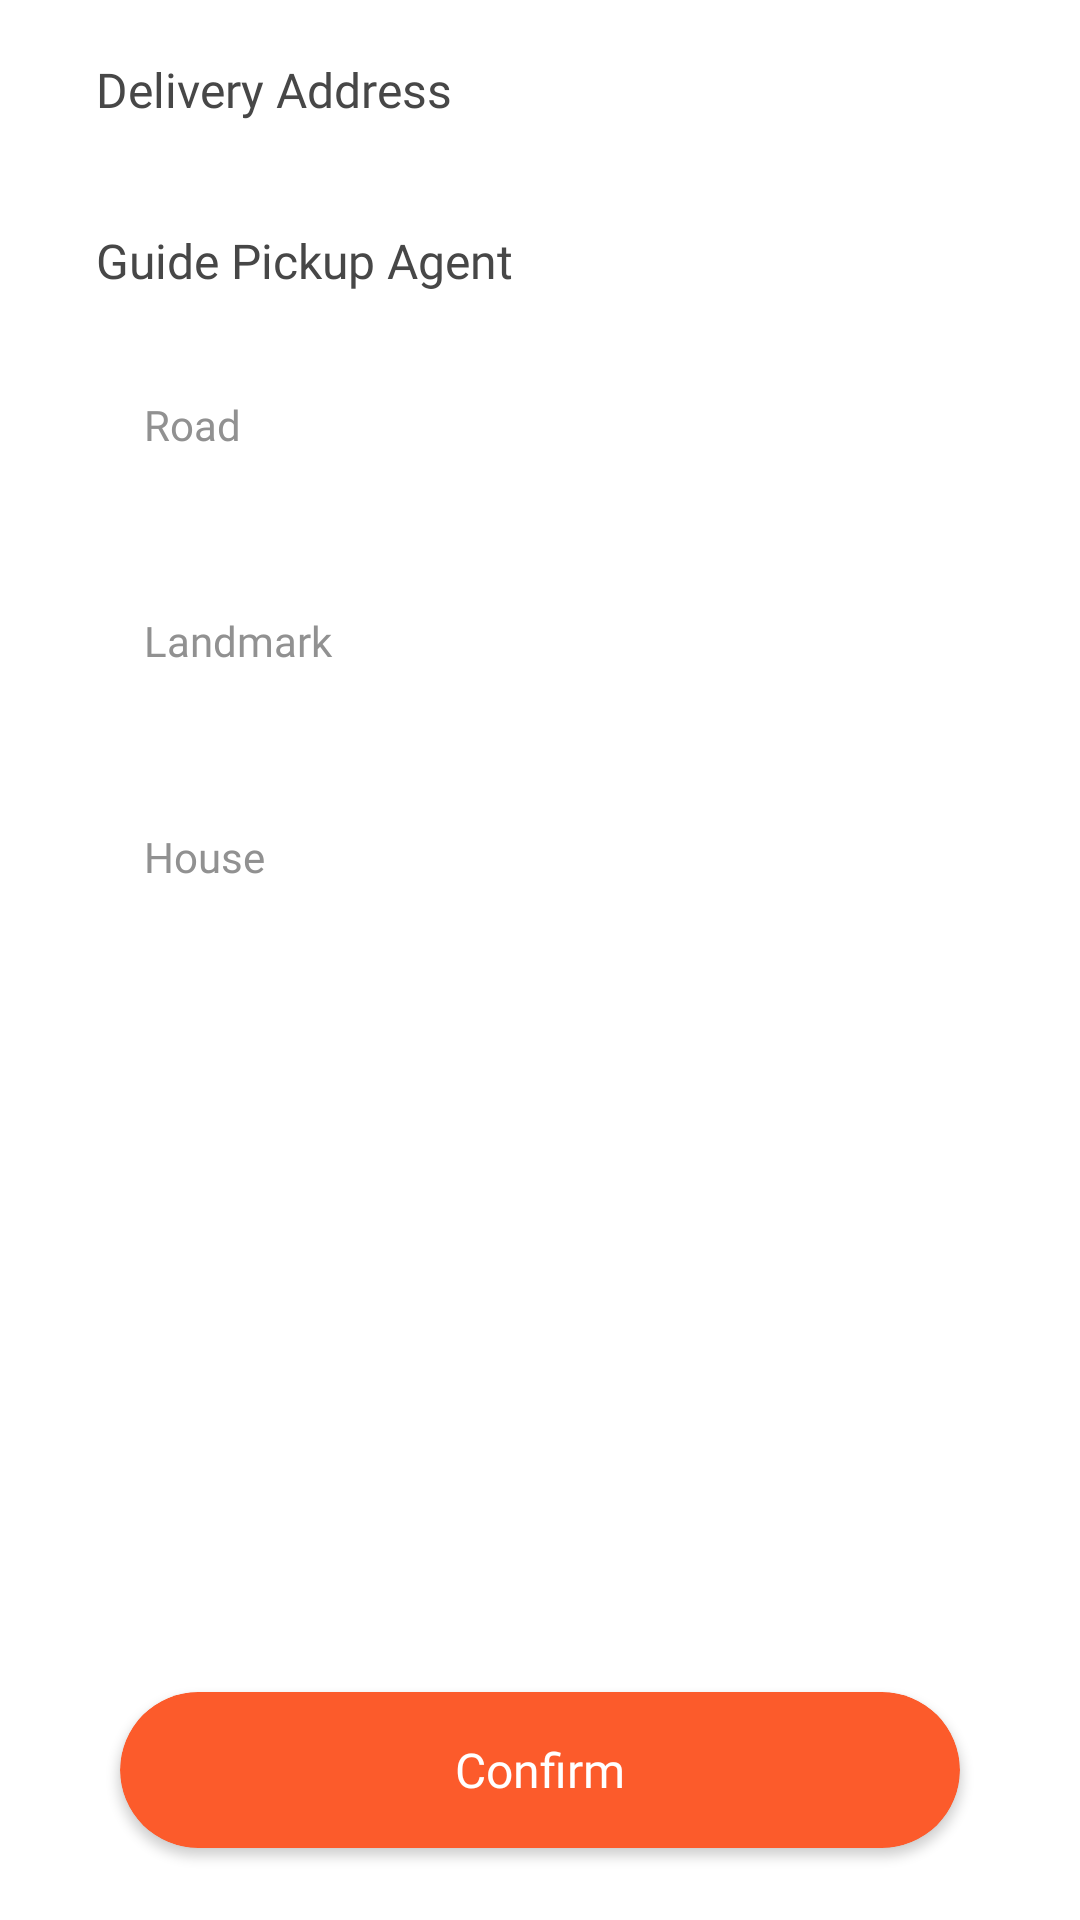

This screen was rendered from an Android layout file. Write that file and the resources it references.
<!-- AndroidManifest.xml: application theme Theme.Trox -->
<!-- res/layout/fragment_guid_agent.xml -->
<?xml version="1.0" encoding="utf-8"?>
<androidx.coordinatorlayout.widget.CoordinatorLayout xmlns:android="http://schemas.android.com/apk/res/android"
    xmlns:app="http://schemas.android.com/apk/res-auto"
    xmlns:tools="http://schemas.android.com/tools"
    android:layout_width="fill_parent"
    android:layout_height="fill_parent"
    android:orientation="vertical"
    android:id="@+id/main">


    <LinearLayout
        android:id="@+id/linearLayout"
        android:layout_width="match_parent"
        android:layout_height="wrap_content"
        android:orientation="horizontal"
        android:layout_gravity="top">

        <ImageView
            android:id="@+id/back"
            android:layout_width="wrap_content"
            android:layout_height="60dp"
            android:paddingLeft="16dp"
            android:paddingRight="16dp"
            app:tint="@color/colorBlackHighEmp"
            android:src="@drawable/ic_arrow_left"></ImageView>

        <TextView
            android:layout_width="wrap_content"
            android:layout_height="wrap_content"
            android:layout_gravity="center"
            android:fontFamily="@font/ubuntu_medium"
            android:text="@string/delivery_address"
            android:textColor="@color/colorBlackHighEmp"
            android:textSize="16sp"></TextView>

    </LinearLayout>

    <LinearLayout
        android:layout_width="match_parent"
        android:layout_height="wrap_content"
        android:layout_marginTop="60dp"
        android:orientation="vertical">


        <TextView
            android:layout_width="wrap_content"
            android:layout_height="wrap_content"
            android:fontFamily="@font/ubuntu_medium"
            android:text="@string/guide_pickup_agent"
            android:layout_marginTop="16dp"
            android:layout_marginBottom="16dp"
            android:layout_marginLeft="32dp"
            android:layout_marginRight="32dp"
            android:textColor="@color/colorBlackHighEmp"
            android:textSize="16sp"></TextView>

        <EditText
            android:id="@+id/road"
            android:layout_width="match_parent"
            android:layout_height="56dp"
            android:background="@drawable/edit_text_bg2"
            android:hint="@string/road"
            android:paddingLeft="16dp"
            android:paddingRight="16dp"
            android:textSize="14sp"
            android:layout_marginLeft="32dp"
            android:layout_marginRight="32dp"
            android:fontFamily="@font/ubuntu"
            android:textColorHint="@color/colorBlackLowEmp"
            android:textColor="@color/colorBlackHighEmp"/>

        <EditText
            android:id="@+id/landmark"
            android:layout_width="match_parent"
            android:layout_height="56dp"
            android:background="@drawable/edit_text_bg2"
            android:hint="@string/landmark"
            android:paddingLeft="16dp"
            android:paddingRight="16dp"
            android:layout_marginTop="16dp"
            android:textSize="14sp"
            android:layout_marginLeft="32dp"
            android:layout_marginRight="32dp"
            android:fontFamily="@font/ubuntu"
            android:textColorHint="@color/colorBlackLowEmp"
            android:textColor="@color/colorBlackHighEmp"/>

        <EditText
            android:id="@+id/house"
            android:layout_width="match_parent"
            android:layout_height="56dp"
            android:background="@drawable/edit_text_bg2"
            android:hint="@string/house"
            android:paddingLeft="16dp"
            android:paddingRight="16dp"
            android:layout_marginTop="16dp"
            android:textSize="14sp"
            android:layout_marginLeft="32dp"
            android:layout_marginRight="32dp"
            android:fontFamily="@font/ubuntu"
            android:textColorHint="@color/colorBlackLowEmp"
            android:textColor="@color/colorBlackHighEmp"/>

    </LinearLayout>


    <androidx.cardview.widget.CardView
        android:id="@+id/btn_confirm"
        android:layout_width="match_parent"
        android:layout_height="52dp"
        android:layout_marginLeft="40dp"
        android:layout_marginTop="16dp"
        android:layout_marginRight="40dp"
        android:layout_marginBottom="24dp"
        android:clickable="true"
        android:layout_gravity="bottom"
        android:foreground="?android:attr/selectableItemBackground"
        app:cardBackgroundColor="@color/colorPrimary"
        app:cardCornerRadius="60dp">

        <TextView
            android:layout_width="wrap_content"
            android:layout_height="wrap_content"
            android:layout_gravity="center"
            android:fontFamily="@font/ubuntu_medium"
            android:text="@string/confirm"
            android:textColor="@color/colorWhiteHighEmp"
            android:textSize="16sp" />


    </androidx.cardview.widget.CardView>


</androidx.coordinatorlayout.widget.CoordinatorLayout>
<!-- resources referenced by this layout -->
<resources>
  <color name="colorBlackHighEmp">#474747</color>
  <color name="colorBlackLowEmp">#919191</color>
  <color name="colorPrimary">#FC5B2B</color>
  <color name="colorWhiteHighEmp">#FFFFFF</color>
  <string name="confirm">Confirm</string>
  <string name="delivery_address">Delivery Address</string>
  <string name="guide_pickup_agent">Guide Pickup Agent</string>
  <string name="house">House</string>
  <string name="landmark">Landmark</string>
  <string name="road">Road</string>
  <style name="Theme.Trox" parent="Theme.MaterialComponents.Light.NoActionBar">
          
          <item name="colorPrimary">@color/colorPrimary</item>
          <item name="colorSecondary">@color/colorSecondary</item>
          <item name="colorAccent">@color/colorPrimary</item>
          <item name="android:statusBarColor">@color/colorPrimary</item>
          <item name="android:textColor">@color/colorWhiteHighEmp</item>
          <item name="android:windowDisablePreview">true</item>
          <item name="bottomSheetDialogTheme">@style/AppBottomSheetDialogTheme</item>
      </style>
  <color name="colorSecondary">#37B6B6</color>
  <style name="AppBottomSheetDialogTheme" parent="Theme.Design.Light.BottomSheetDialog">
          <item name="bottomSheetStyle">@style/AppModalStyle</item>
      </style>
  <style name="AppModalStyle" parent="Widget.Design.BottomSheet.Modal">
          <item name="android:background">@drawable/bottom_sheet_bg</item>
      </style>
</resources>
